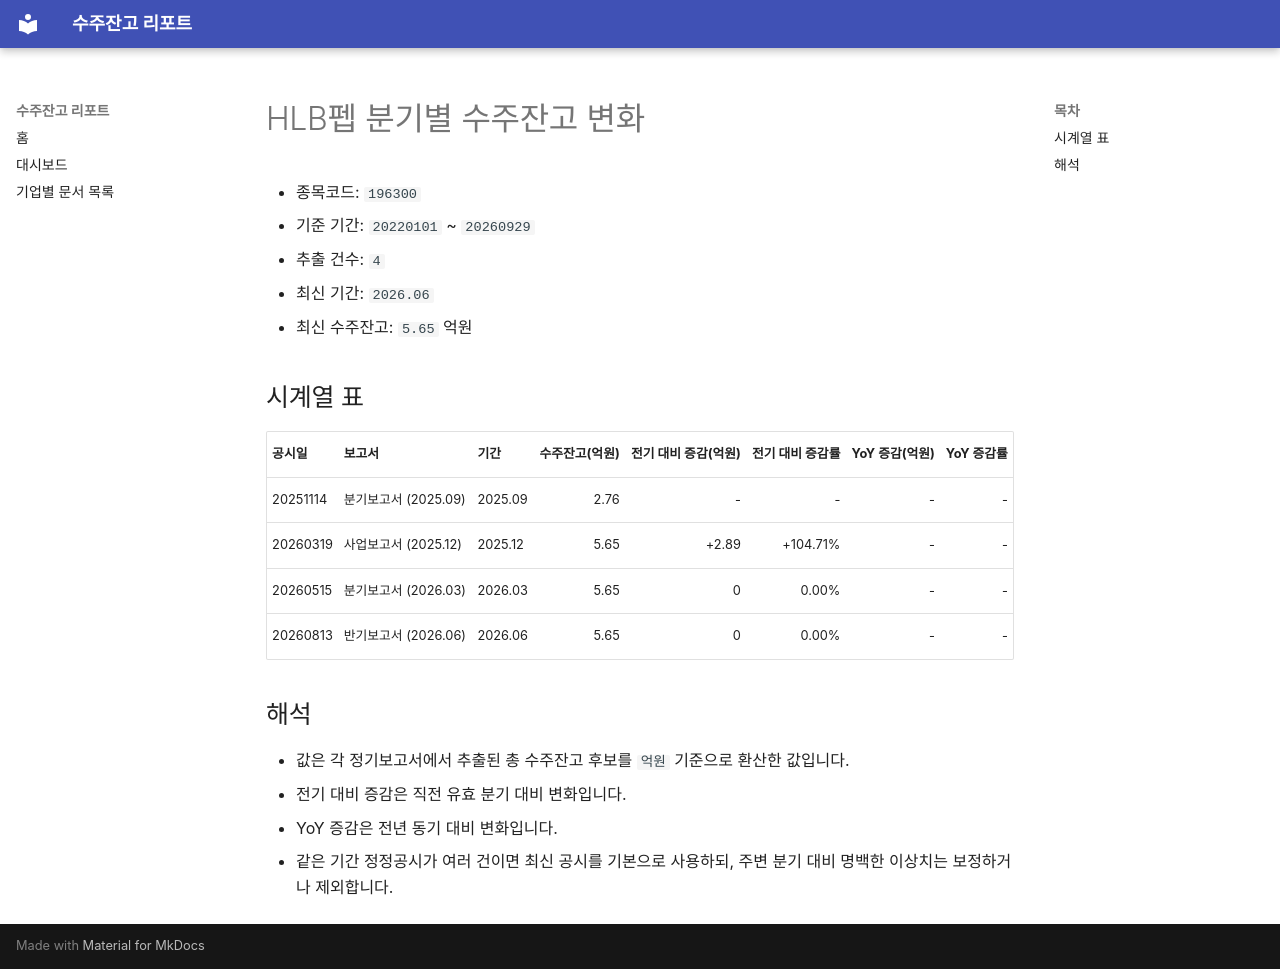

repository: agent-jaden/order-backlog-dashboard · page: companies/HLB펩_수주잔고(196300)/index.html · generator: mkdocs

# HLB펩 분기별 수주잔고 변화

- 종목코드: `196300`
- 기준 기간: `20220101` ~ `20260929`
- 추출 건수: `4`
- 최신 기간: `2026.06`
- 최신 수주잔고: `5.65` 억원

## 시계열 표

| 공시일 | 보고서 | 기간 | 수주잔고(억원) | 전기 대비 증감(억원) | 전기 대비 증감률 | YoY 증감(억원) | YoY 증감률 |
| --- | --- | --- | ---: | ---: | ---: | ---: | ---: |
| 20251114 | 분기보고서 (2025.09) | 2025.09 | 2.76 | - | - | - | - |
| 20260319 | 사업보고서 (2025.12) | 2025.12 | 5.65 | +2.89 | +104.71% | - | - |
| 20260515 | 분기보고서 (2026.03) | 2026.03 | 5.65 | 0 | 0.00% | - | - |
| 20260813 | 반기보고서 (2026.06) | 2026.06 | 5.65 | 0 | 0.00% | - | - |

## 해석

- 값은 각 정기보고서에서 추출된 총 수주잔고 후보를 `억원` 기준으로 환산한 값입니다.
- 전기 대비 증감은 직전 유효 분기 대비 변화입니다.
- YoY 증감은 전년 동기 대비 변화입니다.
- 같은 기간 정정공시가 여러 건이면 최신 공시를 기본으로 사용하되, 주변 분기 대비 명백한 이상치는 보정하거나 제외합니다.
